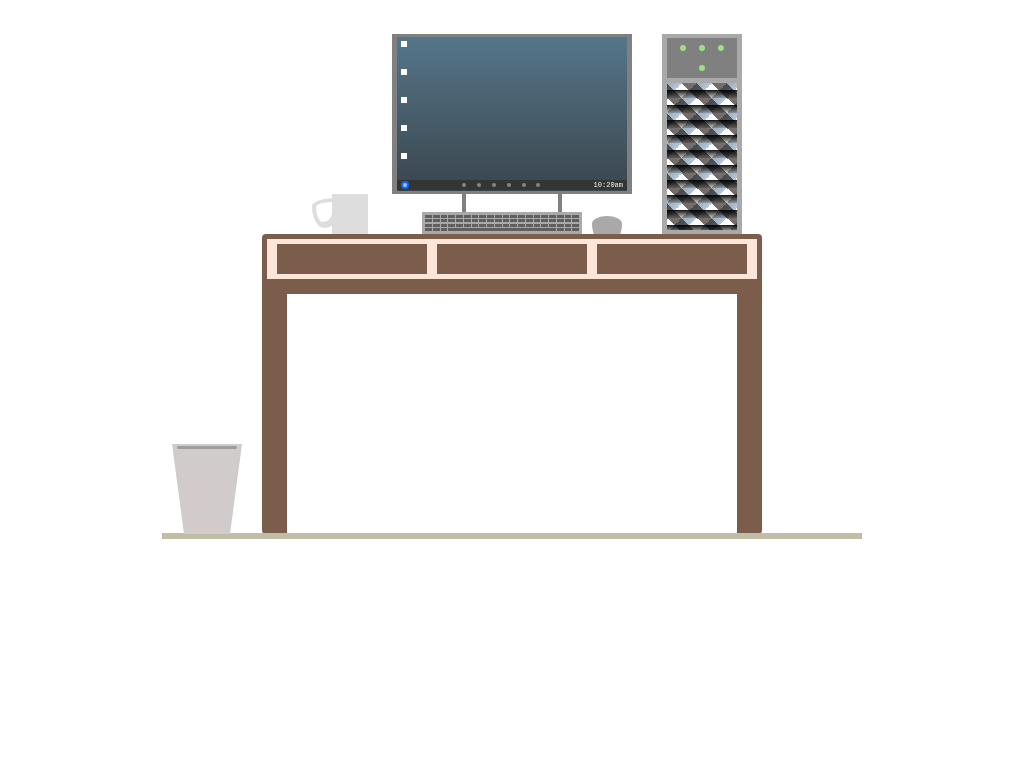

Reproduce this picture with HTML and CSS.

<!-- file: index.html -->
<!DOCTYPE html>
<html lang="en">
<head>
    <meta charset="UTF-8">
    <meta http-equiv="X-UA-Compatible" content="IE=edge">
    <meta name="viewport" content="width=device-width, initial-scale=1.0">
    <link rel="stylesheet" href="./style.css">
    <script src="script.js"></script>
    <title>Terminal</title>
</head>
<body>
    
    <div id="desk">
        <div id="background-wall"></div>
        <div id="monitor">
            <div id="screen">
                <div class="icon"></div>
                <div class="icon"></div>
                <div class="icon"></div>
                <div class="icon"></div>
                <div class="icon"></div>
                <div class="icon"></div>
                <div id="tool-bar">
                    <div id="start-button">
                        <div></div>
                    </div>
                    <div id="tool-bar-icons">
                        <div></div>
                        <div></div>
                        <div></div>
                        <div></div>
                        <div></div>
                        <div></div>
                    </div>
                    <p id="tray">10:20am</p>
                </div>
            </div>
        </div>
        <div id="monitor-stand"></div>
        <div id="mouse"></div>
        <div id="keyboard">
            <div></div>
            <div></div>
            <div></div>
            <div></div>
            <div></div>
            <div></div>
            <div></div>
            <div></div>
            <div></div>
            <div></div>
            <div></div>
            <div></div>
            <div></div>
            <div></div>
            <div></div>
            <div></div>
            <div></div>
            <div></div>
            <div></div>
            <div></div>
            <div></div>

            <div></div>
            <div></div>
            <div></div>
            <div></div>
            <div></div>
            <div></div>
            <div></div>
            <div></div>
            <div></div>
            <div></div>
            <div></div>
            <div></div>
            <div></div>
            <div></div>
            <div></div>
            <div></div>
            <div></div>
            <div></div>
            <div></div>
            <div></div>
            <div></div>

            <div></div>
            <div></div>
            <div></div>
            <div></div>
            <div></div>
            <div></div>
            <div></div>
            <div></div>
            <div></div>
            <div></div>
            <div></div>
            <div></div>
            <div></div>
            <div></div>
            <div></div>
            <div></div>
            <div></div>
            <div></div>
            <div></div>
        
            <div></div>
            <div></div>
            <div id="spacebar"></div>
            <div></div>
            <div></div>
            <div></div>

        </div>
        <div id="computer">
            <div id="top-buttons">
                <div></div>
                <div></div>
                <div></div>
            </div>
            <div id="top-buttons">
                <div></div>
            </div>
            <div id="computer-mesh">

            </div>
        </div>
        <div id="mug">
            <div id="mug-handle">
                
            </div>
            <div id="mug-handle-inner"></div>
        </div>
        <div id="desk-gap-top">
            <div><div></div></div>
            <div></div>
            <div></div>
        </div>
        <div id="desk-gap-bottom"></div>
        <div id="carpet"></div>
        <div id="bin">
            <div></div>
        </div>
    </div>


</body>
</html>

/* file: style.css */
* {
  box-sizing: border-box;
  margin: 0;
  padding: 0;
}

:root {
  --green: #c0bda5;
  --beige: #fce6d9;
  --pink: #ff99af;
  --purple: #ac90e0;
  --brown: #7c5d4b;
}

html,
body {
  min-height: 100vh;
  overflow: hidden;
}

body {
  background-color: var(--white);
  display: flex;
  flex-direction: column;
  justify-content: center;
  align-items: center;
}

/* //// DESK //// */

#desk {
  position: relative;
  width: 500px;
  height: 300px;
  background-color: var(--brown);
  border-radius: 4px;
  display: flex;
  flex-direction: column;
  align-items: center;
}

#desk-gap-top {
  position: absolute;
  width: 490px;
  height: 40px;
  background-color: var(--beige);
  margin: 5px 5px 0 5px;
  display: flex;
  justify-content: space-evenly;
  align-items: center;
}

#desk-gap-top div {
  height: 30px;
  width: 150px;
  background-color: var(--brown);
  display: flex;
  justify-content: center;
  align-items: center;
}

#desk-gap-bottom {
  position: absolute;
  width: 450px;
  height: 240px;
  background-color: white;
  margin: 60px 5px 0 5px;
}

#carpet {
  position: absolute;
  width: 700px;
  height: 6px;
  background-color: var(--green);
  bottom: -5px;
}

#bin {
  position: absolute;
  border-top: 90px solid rgb(209, 203, 203);
  border-left: 12px solid transparent;
  border-right: 12px solid transparent;
  height: 0;
  width: 70px;
  bottom: 0px;
  right: 520px;
}

#bin div {
  position: absolute;
  width: 60px;
  height: 3px;
  background-color: rgb(158, 158, 158);
  bottom: 85px;
  left: -7px;
  border-radius: 10px;
}

#monitor {
  height: 160px;
  width: 240px;
  background-color: grey;
  position: absolute;
  top: -200px;
  display: flex;
  justify-content: center;
  align-items: center;
}

#monitor-stand {
  height: 40px;
  width: 100px;
  background-color: transparent;
  border-left: 4px solid grey;
  border-right: 4px solid grey;
  border-bottom: 7px solid grey;
  position: absolute;
  top: -40px;
}

#mouse {
  position: absolute;
  width: 30px;
  height: 30px;
  background-color: darkgrey;
  border-radius: 50% 50% 48% 52% / 26% 26% 74% 74%;
  top: -18px;
  right: 140px;
  z-index: -1;
}

#keyboard {
  position: absolute;
  width: 160px;
  height: 22px;
  background-color: darkgrey;
  top: -22px;
  right: 180px;
  display: grid;
  grid-template-columns: repeat(20, 1fr);
  grid-template-rows: repeat(4, 1fr);
  gap: 1px;
  padding: 3px;
}

#keyboard div {
  min-width: 4px;
  height: 3px;
  background-color: rgb(95, 95, 95);
}

#spacebar {
  grid-column: 4/18;
  height: 2px;
  background-color: rgb(124, 21, 21);
}

#computer {
  height: 200px;
  width: 80px;
  background-color: darkgrey;
  position: absolute;
  top: -200px;
  right: 20px;
  display: flex;
  flex-direction: column;
  align-items: center;
  padding: 4px;
}

#top-buttons {
  width: 70px;
  height: 20px;
  background-color: grey;
  display: flex;
  justify-content: space-evenly;
  align-items: center;
}

#top-buttons div {
  width: 6px;
  height: 6px;
  background-color: rgb(159, 223, 130);
  border-radius: 50%;
}

#computer-mesh {
  width: 70px;
  height: 148px;
  margin-top: 5px;
  background: repeating-linear-gradient(
      -45deg,
      transparent 0,
      transparent 25%,
      rgb(180, 200, 223) 0,
      rgb(158, 168, 177) 50%
    ),
    repeating-linear-gradient(
      45deg,
      transparent 0,
      transparent 25%,
      rgb(114, 107, 106) 0,
      rgb(117, 114, 113) 50%
    ),
    repeating-linear-gradient(
      transparent 0,
      transparent 25%,
      rgb(29, 29, 28) 0,
      rgb(211, 210, 207) 50%
    ),
    white;
  background-blend-mode: multiply;
  background-size: 30px 30px;
}

#screen {
  background: linear-gradient(rgba(75, 115, 141, 0.8), rgba(40, 55, 65, 0.8));
  width: 96%;
  height: 96%;
  display: flex;
  flex-direction: column;
  padding: 4px;
  justify-content: space-between;
}

.icon {
  width: 6px;
  height: 6px;
  background-color: white;
}

#tool-bar {
  position: absolute;
  width: 230px;
  height: 10px;
  background-color: rgb(54, 53, 54);
  bottom: 4px;
  left: 5px;
  display: flex;
  justify-content: space-between;
  align-items: center;
  padding: 0 4px;
}

#start-button {
  height: 8px;
  width: 8px;
  background-color: rgb(14, 103, 245);
  border-radius: 50%;
  display: flex;
  justify-content: center;
  align-items: center;
}

#start-button div {
  height: 4px;
  width: 4px;
  background-color: rgb(163, 190, 235);
  border-radius: 2px;
}

#tool-bar-icons {
  height: 6px;
  width: 100px;
  background-color: transparent;
  display: flex;
  justify-content: space-evenly;
  align-items: center;
}

#tool-bar-icons div {
  height: 4px;
  width: 4px;
  background-color: rgb(132, 133, 134);
  border-radius: 2px;
}

#tray {
  font-family: "Courier New", Courier, monospace;
  font-size: 7px;
  color: white;
}

#mug {
  height: 40px;
  width: 36px;
  background-color: #ddd;
  position: absolute;
  left: 70px;
  top: -40px;
  z-index: 2;
}

#mug-handle {
  height: 30px;
  width: 26px;
  background-color: #ddd;
  position: absolute;
  left: -20px;
  top: 4px;
  border-radius: 100% 0% 54% 46% / 27% 51% 49% 73%;
  z-index: -1;
}

#mug-handle-inner {
  height: 20px;
  width: 16px;
  background-color: white;
  position: absolute;
  left: -16px;
  top: 8px;
  border-radius: 100% 0% 54% 46% / 27% 51% 49% 73%;
  z-index: -1;
}
